The GitHub repository andrewsimonds14/Highway-Simulation contains a labelled image folder "BOT_EMPTY" with 2 categories: bot present, empty. Examples follow, each with its label.

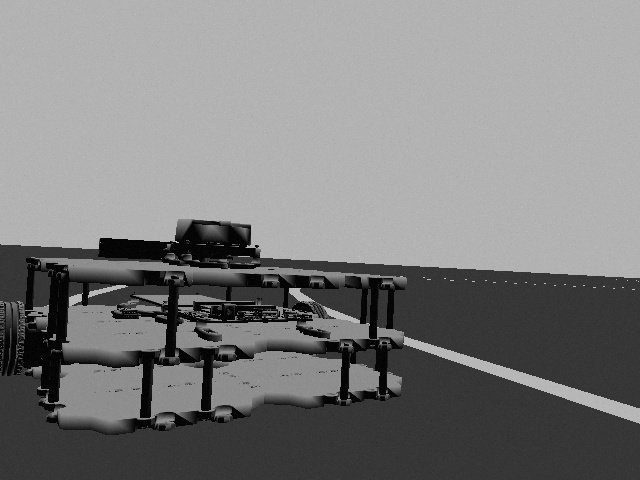
Label: bot present

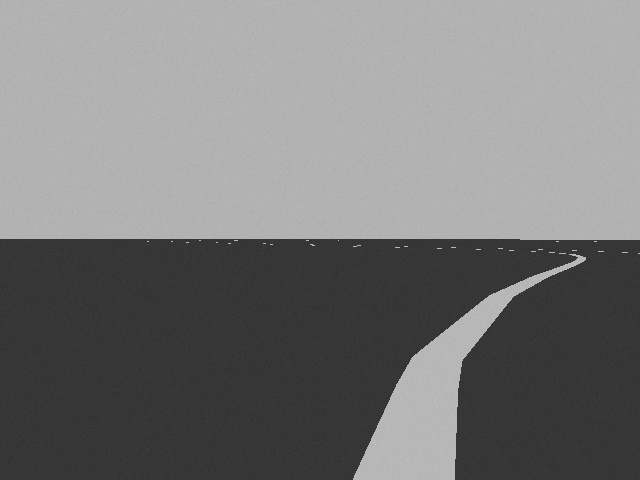
Label: empty

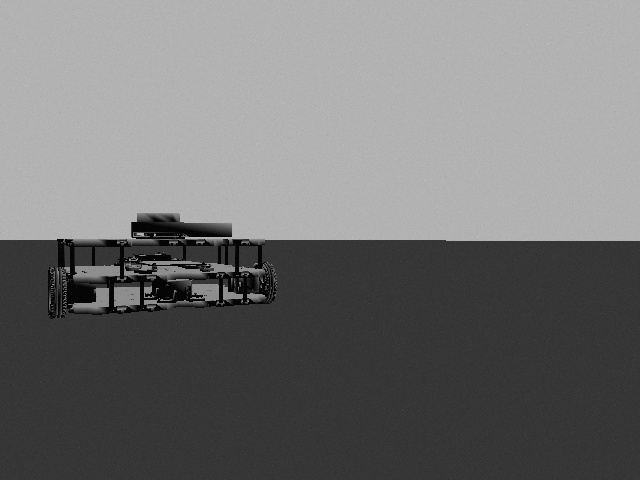
Label: bot present

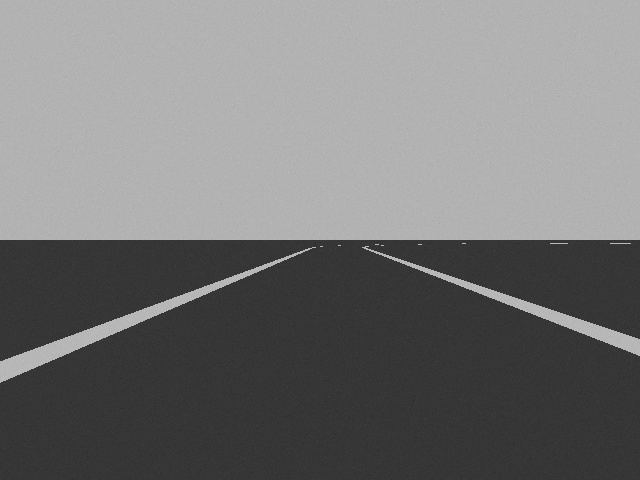
Label: empty
